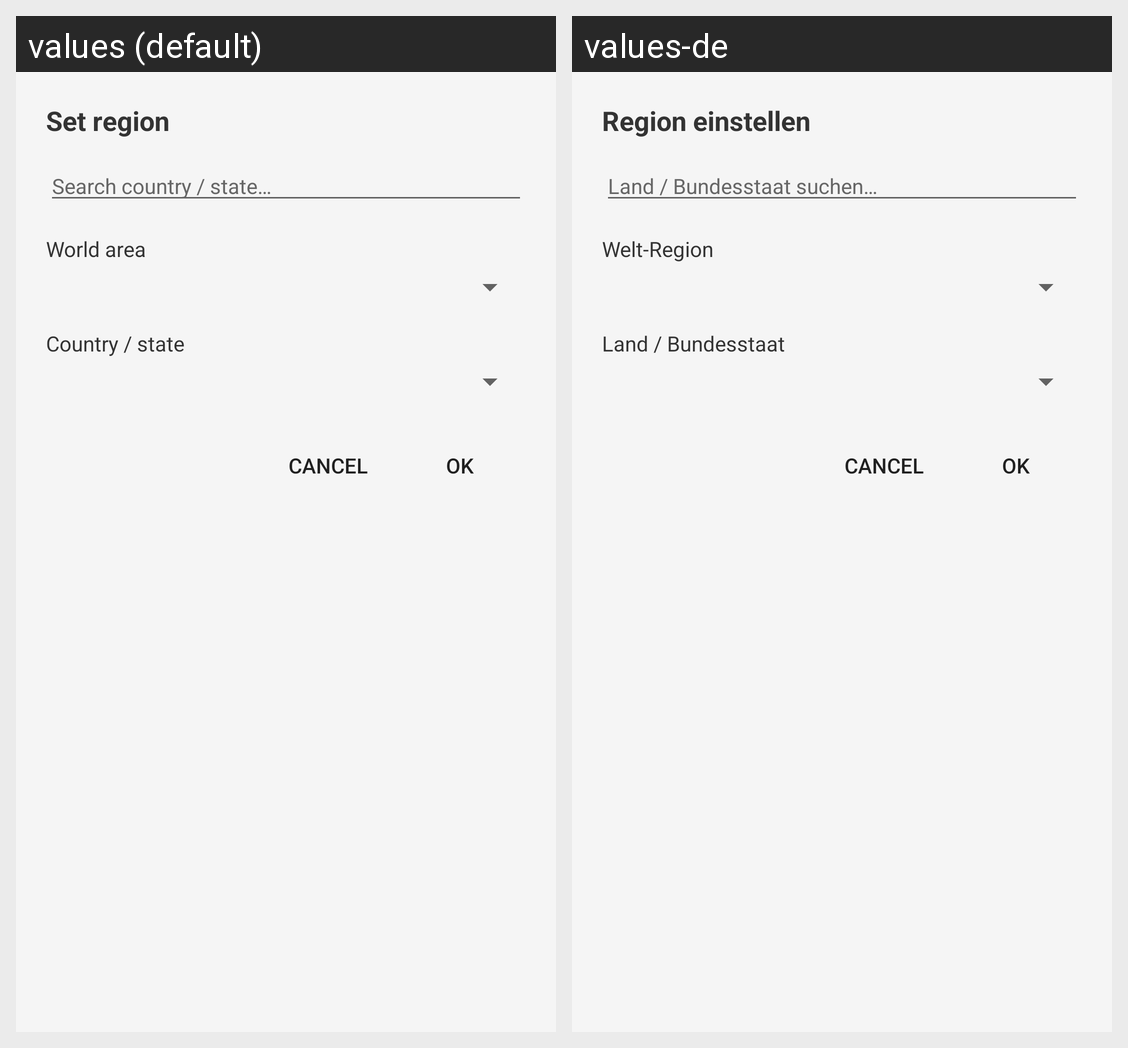

Here is an Android app screen in its default locale and in the app's own translations. Write out the translated-string differences for the strings that appear on this screen.
Android screen res/layout/dialog_world_region.xml rendered under 2 locales, left to right: values (default), values-de. Device: Nexus 5 (rendered at 1080×1920; each locale shown at half size, 540×960, under a caption strip naming it); theme Theme.FytFM.
Strings drawn on this screen, with the default value and each locale's value (text and hints the layout hard-codes, and strings that could not be matched under every locale, appear in the picture but are not listed):

region_pick_dialog_title
  values: Set region
  values-de: Region einstellen

region_country_search_hint
  values: Search country / state…
  values-de: Land / Bundesstaat suchen…

region_pick_world_area
  values: World area
  values-de: Welt-Region

region_pick_country
  values: Country / state
  values-de: Land / Bundesstaat
